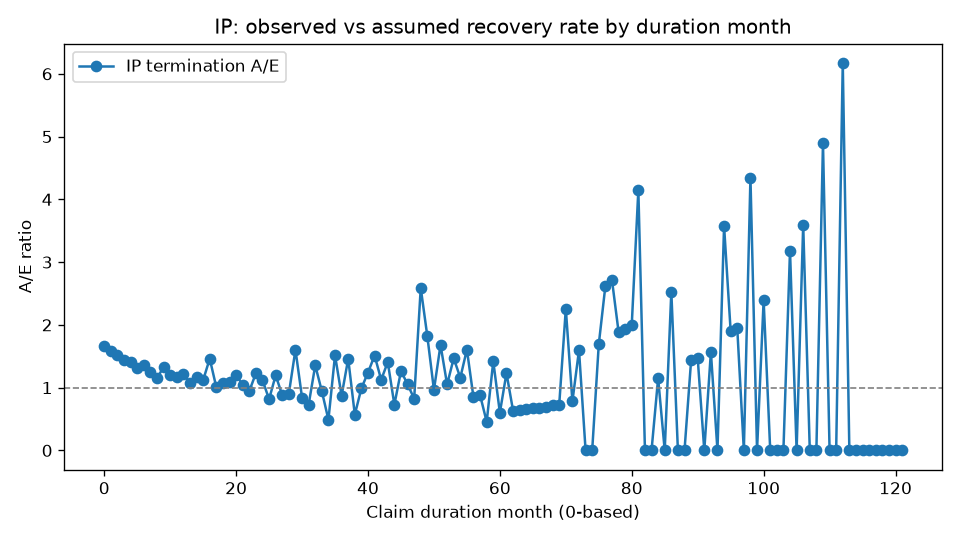

Values plotted in this chart, from the file beside it:
DurationMonth, Exposed, Recovered, ExpectedRecoveries, AE
0, 15030, 3593, 2152, 1.669
1, 11302, 2419, 1525, 1.586
2, 8769, 1695, 1112, 1.525
3, 7009, 1198, 832.9, 1.438
4, 5750, 901, 637.7, 1.413
5, 4786, 657, 497.9, 1.32
6, 4087, 542, 398.6, 1.36
7, 3496, 397, 318.3, 1.247
8, 3069, 300, 261.3, 1.148
9, 2738, 290, 218, 1.33
10, 2417, 214, 179, 1.196
11, 2181, 177, 151.5, 1.168
12, 1981, 121, 98.81, 1.225
13, 1840, 94, 88.09, 1.067
14, 1719, 92, 79.14, 1.163
15, 1602, 79, 70.57, 1.12
16, 1508, 93, 63.64, 1.461
17, 1397, 57, 56.68, 1.006
18, 1323, 55, 51.53, 1.067
19, 1255, 51, 46.86, 1.088
20, 1181, 51, 42.33, 1.205
21, 1118, 40, 38.36, 1.043
22, 1063, 33, 34.9, 0.9454
23, 1010, 39, 31.72, 1.23
24, 955, 10, 8.917, 1.121
25, 935, 7, 8.582, 0.8156
26, 923, 10, 8.356, 1.197
27, 896, 7, 7.969, 0.8784
28, 879, 7, 7.721, 0.9066
29, 862, 12, 7.48, 1.604
30, 834, 6, 7.134, 0.841
31, 814, 5, 6.847, 0.7302
32, 800, 9, 6.642, 1.355
33, 779, 6, 6.357, 0.9439
34, 763, 3, 6.136, 0.4889
35, 750, 9, 5.937, 1.516
36, 735, 5, 5.723, 0.8736
37, 715, 8, 5.479, 1.46
38, 695, 3, 5.254, 0.571
39, 680, 5, 5.054, 0.9893
40, 661, 6, 4.835, 1.241
41, 642, 7, 4.631, 1.511
42, 624, 5, 4.441, 1.126
43, 610, 6, 4.264, 1.407
44, 600, 3, 4.115, 0.7291
45, 588, 5, 3.96, 1.263
46, 570, 4, 3.781, 1.058
47, 561, 3, 3.65, 0.8218
48, 546, 9, 3.477, 2.589
49, 527, 6, 3.299, 1.819
50, 508, 3, 3.11, 0.9646
51, 494, 5, 2.977, 1.68
52, 485, 3, 2.856, 1.05
53, 474, 4, 2.725, 1.468
54, 460, 3, 2.59, 1.158
55, 451, 4, 2.489, 1.607
56, 439, 2, 2.371, 0.8437
57, 430, 2, 2.272, 0.8801
58, 425, 1, 2.195, 0.4557
59, 419, 3, 2.113, 1.42
... 62 more rows
